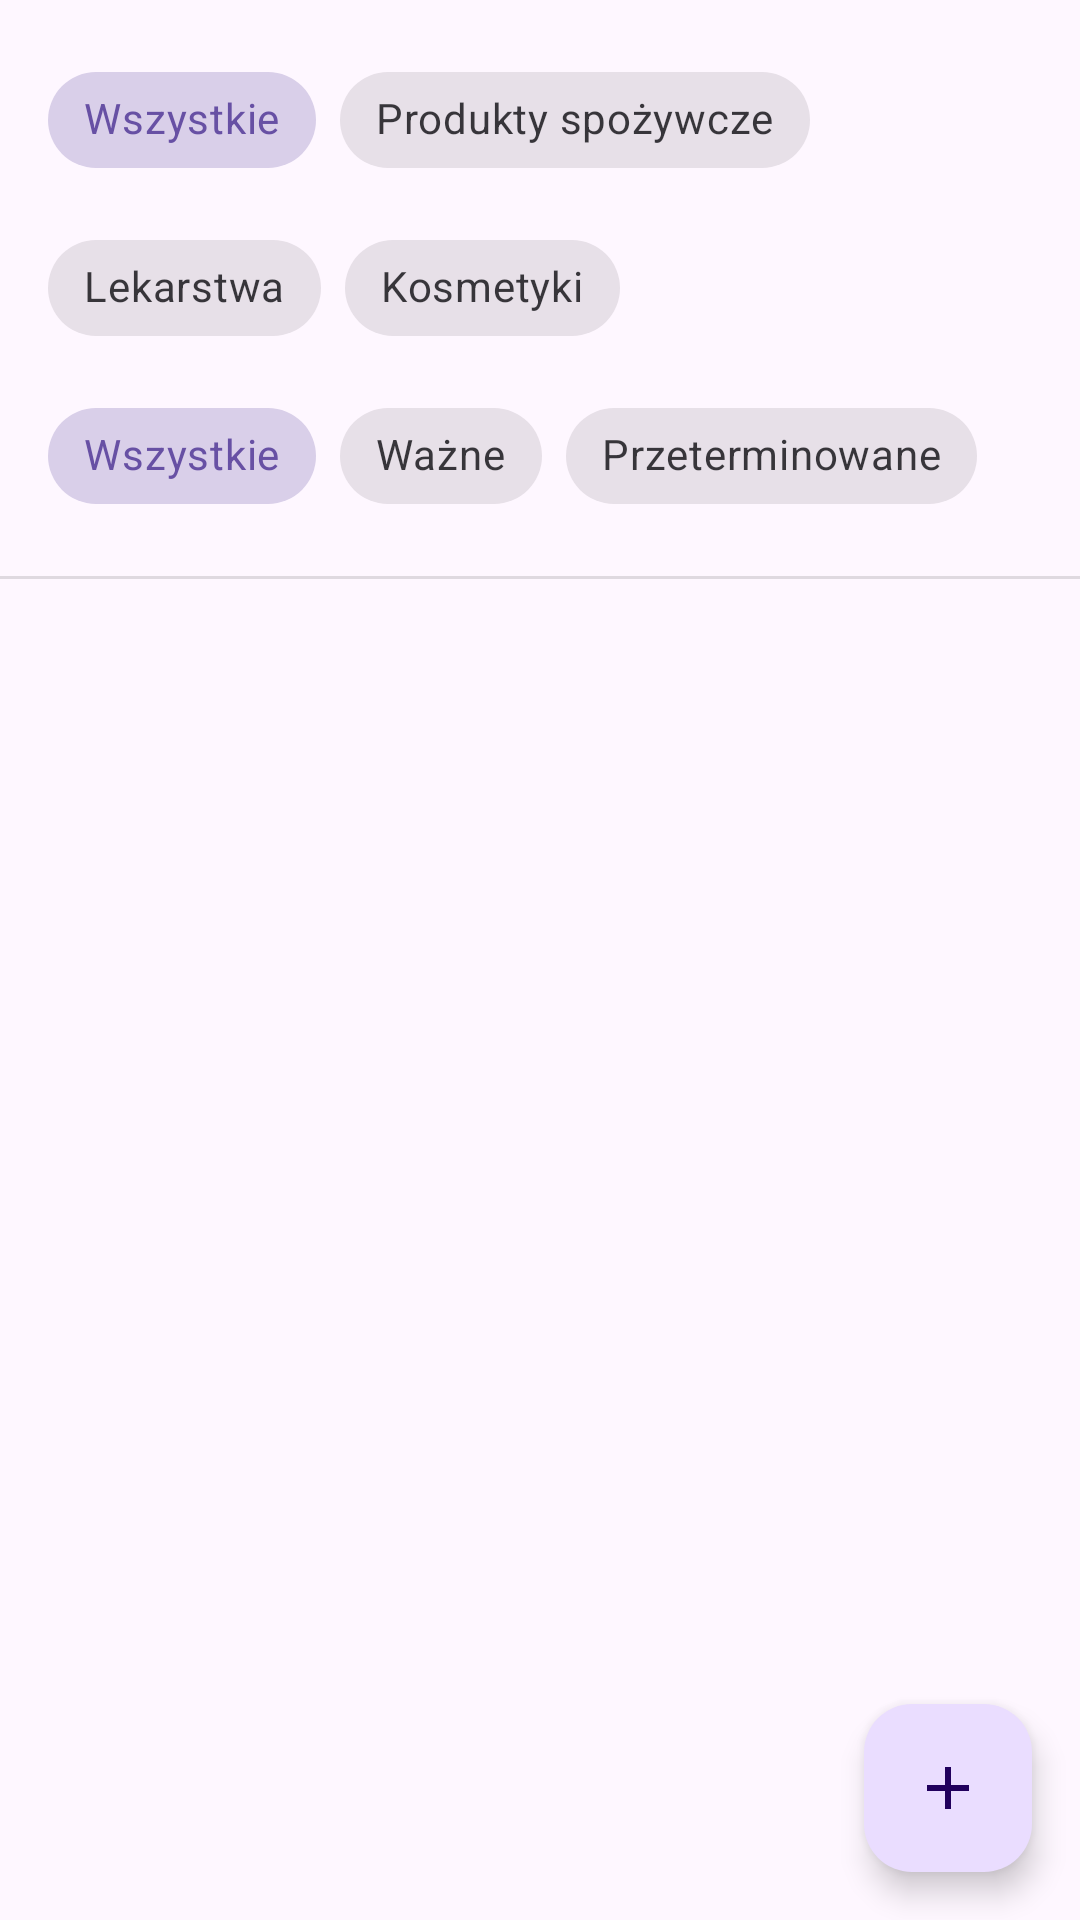

Android layout source for this screen:
<!-- AndroidManifest.xml: application theme Theme.PrzeTerminarz -->
<!-- res/layout/fragment_goods_list.xml -->
<?xml version="1.0" encoding="utf-8"?>
<androidx.coordinatorlayout.widget.CoordinatorLayout xmlns:android="http://schemas.android.com/apk/res/android"
    xmlns:app="http://schemas.android.com/apk/res-auto"
    xmlns:tools="http://schemas.android.com/tools"
    android:layout_width="match_parent"
    android:layout_height="match_parent">

    <androidx.constraintlayout.widget.ConstraintLayout
        android:id="@+id/main_goods_list"
        android:layout_width="match_parent"
        android:layout_height="match_parent"
        tools:context=".fragments.GoodsListFragment">

        <LinearLayout
            android:id="@+id/filter_layout"
            android:layout_width="match_parent"
            android:layout_height="wrap_content"
            android:orientation="vertical"
            android:padding="16dp"
            app:layout_constraintTop_toTopOf="parent"
            app:layout_constraintStart_toStartOf="parent"
            app:layout_constraintEnd_toEndOf="parent">

            <com.google.android.material.chip.ChipGroup
                android:id="@+id/category_filter_group"
                android:layout_width="match_parent"
                android:layout_height="wrap_content"
                android:layout_marginBottom="8dp"
                app:singleSelection="true"
                app:selectionRequired="true"
                app:chipSpacingHorizontal="8dp">

                <com.google.android.material.chip.Chip
                    android:id="@+id/category_all"
                    style="@style/Widget.MaterialComponents.Chip.Choice"
                    android:layout_width="wrap_content"
                    android:layout_height="wrap_content"
                    android:checked="true"
                    android:text="@string/all" />

                <com.google.android.material.chip.Chip
                    android:id="@+id/category_food"
                    style="@style/Widget.MaterialComponents.Chip.Choice"
                    android:layout_width="wrap_content"
                    android:layout_height="wrap_content"
                    android:text="@string/grocery" />

                <com.google.android.material.chip.Chip
                    android:id="@+id/category_medicine"
                    style="@style/Widget.MaterialComponents.Chip.Choice"
                    android:layout_width="wrap_content"
                    android:layout_height="wrap_content"
                    android:text="@string/medicine" />

                <com.google.android.material.chip.Chip
                    android:id="@+id/category_cosmetics"
                    style="@style/Widget.MaterialComponents.Chip.Choice"
                    android:layout_width="wrap_content"
                    android:layout_height="wrap_content"
                    android:text="@string/cosmetics" />
            </com.google.android.material.chip.ChipGroup>

            <com.google.android.material.chip.ChipGroup
                android:id="@+id/status_filter_group"
                android:layout_width="match_parent"
                android:layout_height="wrap_content"
                app:chipSpacingHorizontal="8dp"
                app:selectionRequired="true"
                app:singleSelection="true">

                <com.google.android.material.chip.Chip
                    android:id="@+id/status_all"
                    style="@style/Widget.MaterialComponents.Chip.Choice"
                    android:layout_width="wrap_content"
                    android:layout_height="wrap_content"
                    android:checked="true"
                    android:checkable="true"
                    android:text="@string/all" />

                <com.google.android.material.chip.Chip
                    android:id="@+id/status_valid"
                    style="@style/Widget.MaterialComponents.Chip.Choice"
                    android:layout_width="wrap_content"
                    android:layout_height="wrap_content"
                    android:text="@string/valid" />

                <com.google.android.material.chip.Chip
                    android:id="@+id/status_expired"
                    style="@style/Widget.MaterialComponents.Chip.Choice"
                    android:layout_width="wrap_content"
                    android:layout_height="wrap_content"
                    android:text="@string/expired" />
            </com.google.android.material.chip.ChipGroup>

        </LinearLayout>

        <View
            android:id="@+id/separator"
            android:layout_width="match_parent"
            android:layout_height="1dp"
            android:background="?android:attr/listDivider"
            app:layout_constraintTop_toBottomOf="@id/filter_layout" />

        <androidx.recyclerview.widget.RecyclerView
            android:id="@+id/goods_recycler_view"
            android:layout_width="match_parent"
            android:layout_height="0dp"
            app:layout_constraintBottom_toBottomOf="parent"
            app:layout_constraintTop_toBottomOf="@id/separator"
            tools:listitem="@layout/goods_item_layout" />

        <com.google.android.material.floatingactionbutton.FloatingActionButton
            android:id="@+id/add_new_item"
            android:layout_width="wrap_content"
            android:layout_height="wrap_content"
            android:layout_marginEnd="16dp"
            android:layout_marginBottom="16dp"
            android:clickable="true"
            android:contentDescription="@string/contentDescription"
            app:layout_constraintBottom_toBottomOf="parent"
            app:layout_constraintEnd_toEndOf="parent"
            app:srcCompat="@drawable/ic_add" />

    </androidx.constraintlayout.widget.ConstraintLayout>

</androidx.coordinatorlayout.widget.CoordinatorLayout>
<!-- res/layout/goods_item_layout.xml (included above) -->
<?xml version="1.0" encoding="utf-8"?>
<androidx.cardview.widget.CardView xmlns:android="http://schemas.android.com/apk/res/android"
    xmlns:app="http://schemas.android.com/apk/res-auto"
    xmlns:tools="http://schemas.android.com/tools"
    android:layout_width="match_parent"
    android:layout_height="wrap_content"
    android:layout_margin="8dp"
    app:cardElevation="6dp"
    tools:visibility="visible">

    <androidx.constraintlayout.widget.ConstraintLayout
        android:layout_width="match_parent"
        android:layout_height="wrap_content">

        <ImageView
            android:id="@+id/goods_image"
            android:layout_width="120dp"
            android:layout_height="120dp"
            android:layout_marginStart="4dp"
            android:layout_marginTop="4dp"
            android:layout_marginBottom="4dp"
            app:layout_constraintBottom_toBottomOf="parent"
            app:layout_constraintStart_toStartOf="parent"
            app:layout_constraintTop_toTopOf="parent"
            tools:srcCompat="@tools:sample/avatars" />

        <TextView
            android:id="@+id/goods_name"
            android:layout_width="0dp"
            android:layout_height="wrap_content"
            android:layout_marginStart="8dp"
            android:layout_marginEnd="8dp"
            android:gravity="center"
            android:textAppearance="@style/TextAppearance.AppCompat.Medium"
            app:layout_constraintEnd_toEndOf="parent"
            app:layout_constraintStart_toEndOf="@+id/goods_image"
            app:layout_constraintTop_toTopOf="@+id/goods_image"
            tools:text="Płyn pod prysznic" />

        <TextView
            android:id="@+id/expiration_date_label"
            android:layout_width="wrap_content"
            android:layout_height="wrap_content"
            android:layout_marginTop="8dp"
            android:text="@string/expirationDateLabel"
            android:textAppearance="@style/TextAppearance.Material3.BodySmall"
            app:layout_constraintStart_toStartOf="@+id/goods_name"
            app:layout_constraintTop_toBottomOf="@+id/goods_name" />

        <TextView
            android:id="@+id/expirationDateValue"
            android:layout_width="0dp"
            android:layout_height="wrap_content"
            android:textAppearance="@style/TextAppearance.Material3.BodySmall"
            app:layout_constraintEnd_toEndOf="@+id/goods_name"
            app:layout_constraintStart_toStartOf="@+id/guideline"
            app:layout_constraintTop_toTopOf="@+id/expiration_date_label"
            tools:text="2025/05/01" />

        <TextView
            android:id="@+id/isValidLabel"
            android:layout_width="wrap_content"
            android:layout_height="wrap_content"
            android:layout_marginTop="8dp"
            android:text="@string/isValidLabel"
            android:textAppearance="@style/TextAppearance.Material3.BodySmall"
            app:layout_constraintStart_toStartOf="@+id/expiration_date_label"
            app:layout_constraintTop_toBottomOf="@+id/expiration_date_label" />

        <TextView
            android:id="@+id/isValidValue"
            android:layout_width="0dp"
            android:layout_height="wrap_content"
            android:textAppearance="@style/TextAppearance.Material3.BodySmall"
            app:layout_constraintEnd_toEndOf="@+id/expirationDateValue"
            app:layout_constraintStart_toStartOf="@+id/guideline"
            app:layout_constraintTop_toTopOf="@+id/isValidLabel"
            tools:text="Tak" />

        <TextView
            android:id="@+id/goodsCategoryLabel"
            android:layout_width="wrap_content"
            android:layout_height="wrap_content"
            android:layout_marginTop="8dp"
            android:text="@string/categoryLabel"
            android:textAppearance="@style/TextAppearance.Material3.BodySmall"
            app:layout_constraintStart_toStartOf="@+id/isValidLabel"
            app:layout_constraintTop_toBottomOf="@+id/isValidLabel" />

        <TextView
            android:id="@+id/goodsCategoryValue"
            android:layout_width="0dp"
            android:layout_height="wrap_content"
            android:textAppearance="@style/TextAppearance.Material3.BodySmall"
            app:layout_constraintEnd_toEndOf="@+id/isValidValue"
            app:layout_constraintStart_toStartOf="@+id/guideline"
            app:layout_constraintTop_toTopOf="@+id/goodsCategoryLabel"
            tools:text="@string/grocery" />

        <androidx.constraintlayout.widget.Guideline
            android:id="@+id/guideline"
            android:layout_width="wrap_content"
            android:layout_height="wrap_content"
            android:orientation="vertical"
            app:layout_constraintGuide_end="165dp" />

        <androidx.constraintlayout.widget.Barrier
            android:id="@+id/barrier"
            android:layout_width="wrap_content"
            android:layout_height="wrap_content"
            app:barrierDirection="left" />

    </androidx.constraintlayout.widget.ConstraintLayout>

</androidx.cardview.widget.CardView>
<!-- resources referenced by this layout -->
<resources>
  <!-- drawable ic_add (drawable) -->
  <vector xmlns:android="http://schemas.android.com/apk/res/android" android:height="24dp" android:tint="#2382D7" android:viewportHeight="24" android:viewportWidth="24" android:width="24dp">
        
      <path android:fillColor="@android:color/white" android:pathData="M19,13h-6v6h-2v-6H5v-2h6V5h2v6h6v2z"/>
      
  </vector>
  <string name="all">Wszystkie</string>
  <string name="contentDescription">Opis</string>
  <string name="cosmetics">Kosmetyki</string>
  <string name="expired">Przeterminowane</string>
  <string name="grocery">Produkty spożywcze</string>
  <string name="medicine">Lekarstwa</string>
  <string name="valid">Ważne</string>
  <style name="Theme.PrzeTerminarz" parent="Base.Theme.PrzeTerminarz" />
  <style name="Base.Theme.PrzeTerminarz" parent="Theme.Material3.DayNight.NoActionBar">
          
          
      </style>
</resources>
